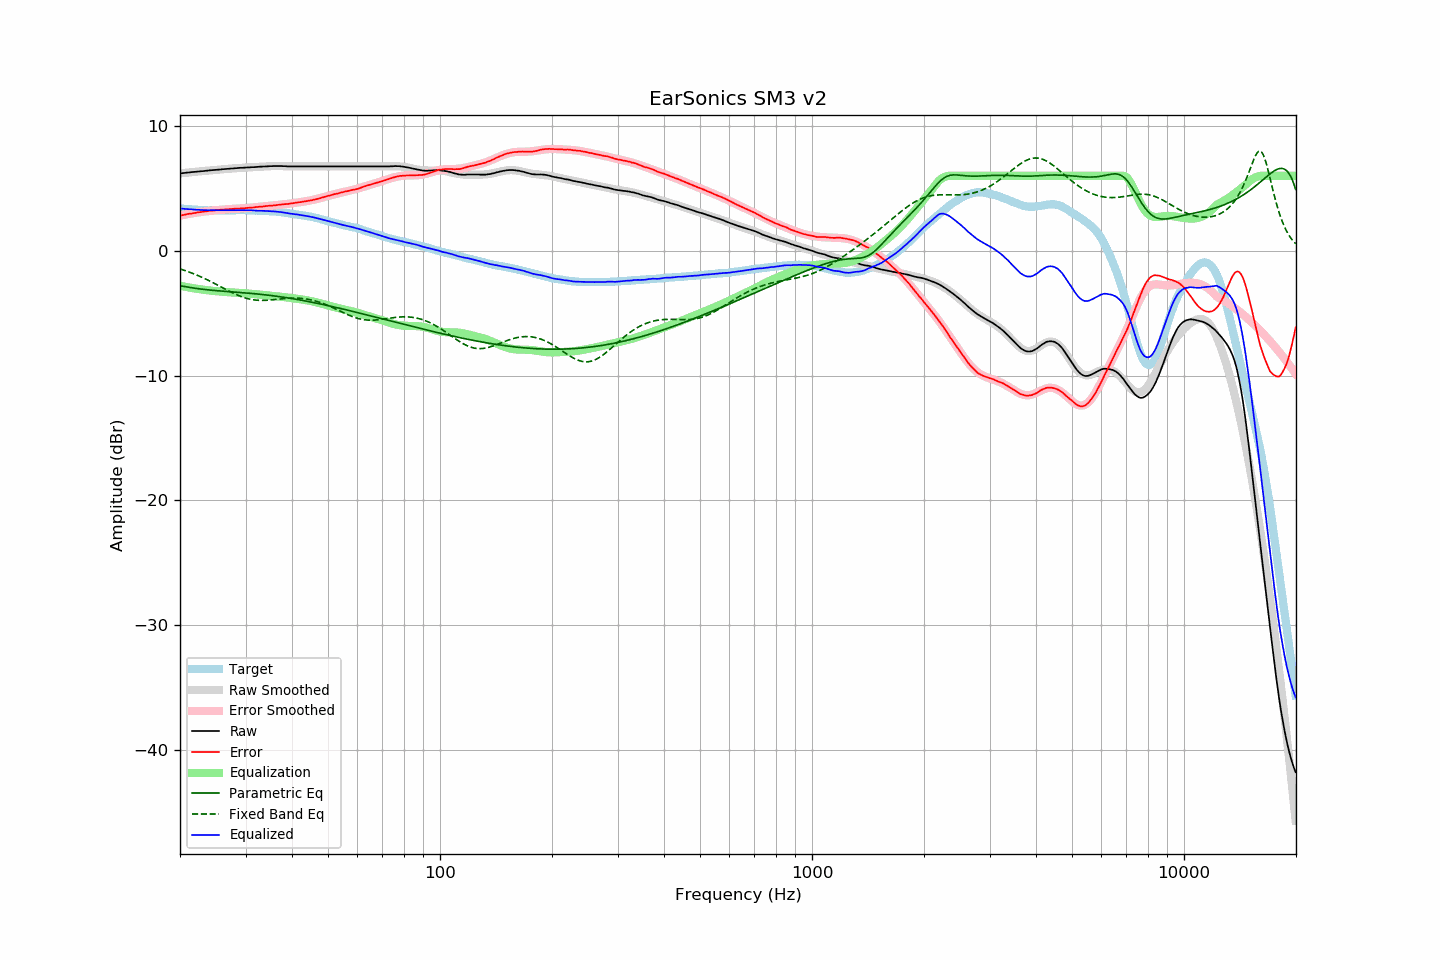

The data file committed next to this chart (first rows):
frequency, raw, error, smoothed, error_smoothed, equalization, parametric_eq, fixed_band_eq, equalized_raw, equalized_smoothed, target
20.00, 6.19, 2.81, 6.19, 2.81, -2.81, -2.80, -1.46, 3.38, 3.38, 3.38
20.20, 6.20, 2.83, 6.20, 2.83, -2.83, -2.82, -1.50, 3.36, 3.37, 3.37
20.40, 6.22, 2.86, 6.22, 2.86, -2.86, -2.85, -1.54, 3.36, 3.36, 3.36
20.61, 6.23, 2.88, 6.23, 2.88, -2.88, -2.87, -1.59, 3.34, 3.35, 3.35
20.81, 6.25, 2.92, 6.24, 2.91, -2.91, -2.90, -1.63, 3.34, 3.33, 3.33
21.02, 6.26, 2.94, 6.26, 2.93, -2.93, -2.92, -1.68, 3.33, 3.32, 3.32
21.23, 6.27, 2.96, 6.27, 2.96, -2.96, -2.94, -1.72, 3.31, 3.31, 3.31
21.44, 6.29, 2.97, 6.28, 2.98, -2.98, -2.96, -1.77, 3.31, 3.30, 3.32
21.66, 6.30, 3.00, 6.30, 3.00, -3.00, -2.98, -1.82, 3.30, 3.30, 3.30
21.87, 6.31, 3.01, 6.31, 3.02, -3.02, -3.00, -1.87, 3.29, 3.29, 3.30
22.09, 6.32, 3.04, 6.32, 3.04, -3.04, -3.02, -1.93, 3.28, 3.28, 3.28
22.31, 6.34, 3.06, 6.33, 3.06, -3.06, -3.04, -1.98, 3.28, 3.27, 3.28
22.54, 6.35, 3.08, 6.35, 3.08, -3.08, -3.05, -2.04, 3.27, 3.27, 3.27
22.76, 6.36, 3.09, 6.36, 3.10, -3.10, -3.07, -2.09, 3.26, 3.26, 3.26
22.99, 6.37, 3.11, 6.37, 3.12, -3.12, -3.09, -2.15, 3.25, 3.26, 3.25
23.22, 6.38, 3.13, 6.38, 3.13, -3.13, -3.10, -2.21, 3.25, 3.25, 3.24
23.45, 6.40, 3.15, 6.40, 3.15, -3.15, -3.12, -2.27, 3.25, 3.25, 3.25
23.69, 6.41, 3.17, 6.41, 3.17, -3.17, -3.13, -2.33, 3.24, 3.24, 3.24
23.92, 6.43, 3.20, 6.42, 3.18, -3.18, -3.14, -2.40, 3.25, 3.24, 3.23
24.16, 6.44, 3.20, 6.43, 3.20, -3.20, -3.16, -2.46, 3.24, 3.24, 3.24
24.40, 6.45, 3.21, 6.45, 3.21, -3.21, -3.17, -2.53, 3.24, 3.24, 3.24
24.65, 6.46, 3.22, 6.46, 3.22, -3.22, -3.18, -2.59, 3.23, 3.23, 3.24
24.89, 6.47, 3.23, 6.47, 3.24, -3.24, -3.19, -2.66, 3.23, 3.23, 3.24
25.14, 6.48, 3.25, 6.48, 3.25, -3.25, -3.20, -2.73, 3.23, 3.23, 3.23
25.39, 6.49, 3.26, 6.49, 3.26, -3.26, -3.22, -2.79, 3.23, 3.23, 3.23
25.65, 6.50, 3.27, 6.50, 3.27, -3.27, -3.23, -2.86, 3.22, 3.23, 3.23
25.91, 6.52, 3.29, 6.51, 3.28, -3.28, -3.24, -2.93, 3.23, 3.23, 3.23
26.16, 6.53, 3.29, 6.52, 3.30, -3.30, -3.25, -3.00, 3.23, 3.23, 3.23
26.43, 6.54, 3.30, 6.54, 3.31, -3.31, -3.26, -3.07, 3.23, 3.23, 3.23
26.69, 6.55, 3.32, 6.55, 3.32, -3.32, -3.27, -3.13, 3.23, 3.23, 3.23
26.96, 6.56, 3.33, 6.56, 3.33, -3.33, -3.28, -3.20, 3.23, 3.23, 3.23
27.23, 6.57, 3.34, 6.57, 3.33, -3.33, -3.28, -3.27, 3.23, 3.23, 3.23
27.50, 6.58, 3.35, 6.58, 3.34, -3.34, -3.29, -3.33, 3.24, 3.24, 3.23
27.77, 6.59, 3.35, 6.59, 3.35, -3.35, -3.30, -3.39, 3.24, 3.24, 3.24
28.05, 6.60, 3.36, 6.60, 3.36, -3.36, -3.31, -3.45, 3.24, 3.24, 3.24
28.33, 6.61, 3.36, 6.61, 3.36, -3.36, -3.32, -3.51, 3.24, 3.24, 3.25
28.62, 6.62, 3.37, 6.62, 3.37, -3.37, -3.33, -3.57, 3.25, 3.25, 3.24
28.90, 6.63, 3.37, 6.62, 3.38, -3.38, -3.34, -3.62, 3.25, 3.25, 3.25
29.19, 6.64, 3.39, 6.63, 3.39, -3.39, -3.35, -3.67, 3.25, 3.25, 3.25
29.48, 6.64, 3.39, 6.64, 3.40, -3.40, -3.36, -3.72, 3.24, 3.25, 3.25
29.78, 6.65, 3.40, 6.65, 3.40, -3.40, -3.37, -3.76, 3.24, 3.24, 3.25
30.08, 6.66, 3.41, 6.66, 3.41, -3.41, -3.38, -3.80, 3.24, 3.24, 3.25
30.38, 6.67, 3.43, 6.66, 3.42, -3.42, -3.39, -3.84, 3.24, 3.24, 3.24
30.68, 6.67, 3.43, 6.67, 3.43, -3.43, -3.40, -3.87, 3.23, 3.24, 3.23
30.99, 6.68, 3.45, 6.68, 3.45, -3.45, -3.42, -3.90, 3.23, 3.23, 3.23
31.30, 6.69, 3.46, 6.69, 3.46, -3.46, -3.43, -3.92, 3.23, 3.23, 3.23
31.61, 6.69, 3.46, 6.69, 3.47, -3.47, -3.44, -3.94, 3.22, 3.22, 3.23
31.93, 6.70, 3.49, 6.70, 3.48, -3.48, -3.45, -3.95, 3.21, 3.22, 3.21
32.24, 6.71, 3.49, 6.71, 3.50, -3.50, -3.46, -3.97, 3.21, 3.21, 3.21
32.57, 6.72, 3.52, 6.72, 3.51, -3.51, -3.48, -3.98, 3.21, 3.21, 3.20
32.89, 6.73, 3.53, 6.72, 3.52, -3.52, -3.49, -3.98, 3.20, 3.20, 3.20
33.22, 6.73, 3.53, 6.73, 3.54, -3.54, -3.50, -3.98, 3.19, 3.20, 3.20
33.55, 6.74, 3.54, 6.74, 3.55, -3.55, -3.52, -3.98, 3.19, 3.19, 3.19
33.89, 6.75, 3.57, 6.75, 3.56, -3.56, -3.53, -3.98, 3.19, 3.18, 3.18
34.23, 6.75, 3.58, 6.75, 3.57, -3.57, -3.55, -3.97, 3.17, 3.18, 3.17
34.57, 6.76, 3.59, 6.76, 3.59, -3.59, -3.56, -3.96, 3.17, 3.17, 3.17
34.92, 6.77, 3.61, 6.76, 3.60, -3.60, -3.58, -3.95, 3.17, 3.16, 3.15
35.27, 6.77, 3.60, 6.77, 3.62, -3.62, -3.59, -3.94, 3.15, 3.15, 3.17
35.62, 6.78, 3.63, 6.77, 3.63, -3.63, -3.61, -3.93, 3.15, 3.15, 3.15
35.97, 6.78, 3.63, 6.77, 3.64, -3.64, -3.63, -3.91, 3.14, 3.13, 3.14
... 635 more rows
